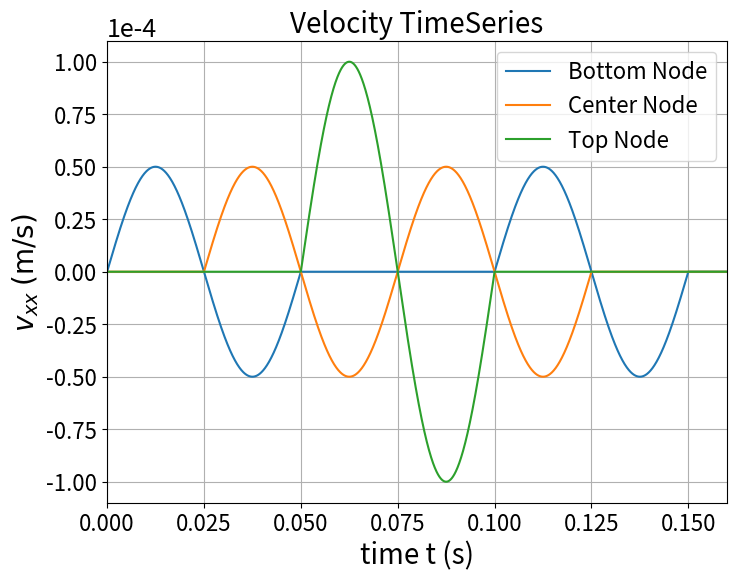
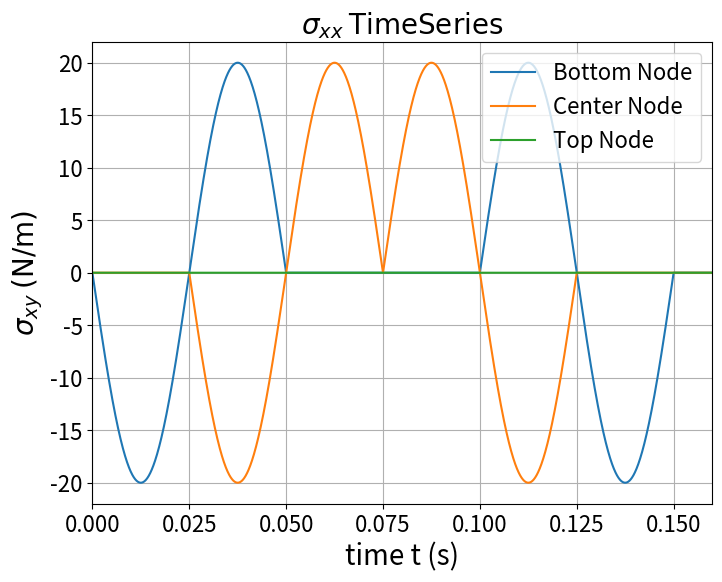
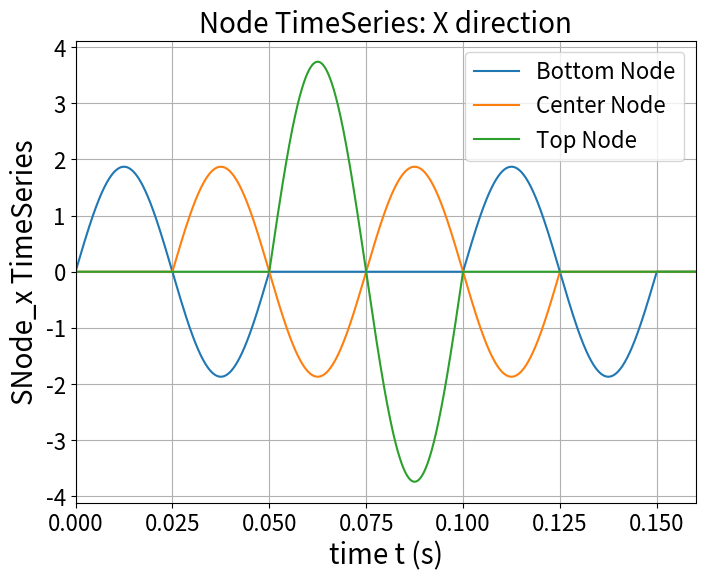
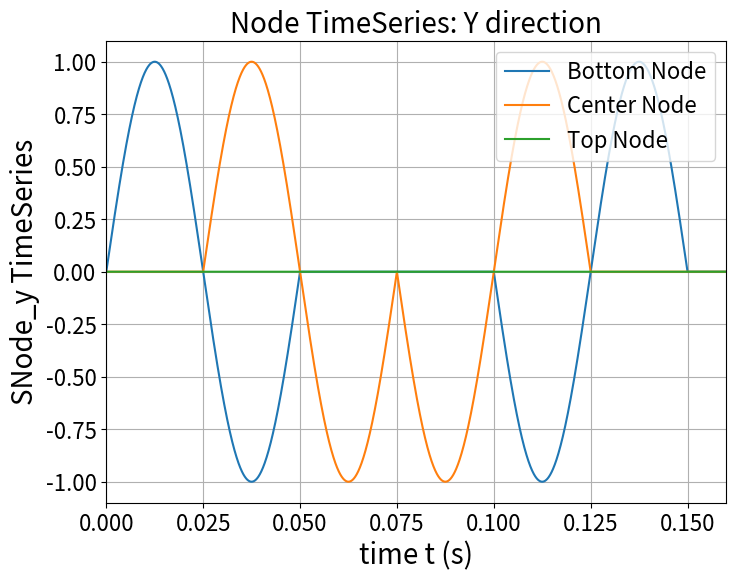

Generate these figures, in order, with matplotlib:
# -*- coding: utf-8 -*-
"""
Created on Sat Dec  9 15:21:58 2023

@author: User
"""

import numpy as np
import matplotlib.pyplot as plt
import matplotlib.ticker as ticker
import os
pi = np.pi

# Soil_10row= 10 # dt= 5e-4       #cpdt = 2.67e-4
# Soil_20row= 20 # dt= 2.5e-4     #cpdt = 1.33e-4
# Soil_40row= 40 # dt= 1.25e-4    #cpdt = 6.68e-05
# Soil_80row= 80 # dt= 6.25e-05   #cpdt = 3.34e-05
# Soil_100row= 100 # dt= 6.25e-05   #cpdt = 3.34e-05

wave_Choose = 'Swave'
Nele = 80 # Soil_80row
End_Ele = Nele-1
Nnode = Nele + 1

# --------------------------- Give S wave Velocity to Calculate P wave Velocity ----------------------------
cs = 200 # m/s
Soil_Depth = 10 # m(Soil_Depth)
nu = 0.3  #  0.3 -> (epsilon_z /=0)
rho = 2000 # kg/m3 
G = (cs*cs)*rho  # N/m^2 = Kg/(m*s^2)
E =  G*2*(1+nu)  # N/m^2 = Kg/(m*s^2)
cp = (E*(1-nu)/((1+nu)*(1-2*nu)*rho))**(0.5)

# -------- calaulate wave parameter: P wave and S wave ---------------------------
fcs = cs / Soil_Depth
Ts = 1/ fcs
ws = 2*pi/ Ts

fcp = cp / Soil_Depth
Tp = 1/ fcp
wp = 2*pi/ Tp

# --------------------------- Soil Parameter ---------------------------
A = 0.1 # 0.1
w =  pi/5 # 0 to 10 = 0 to 2*pi => x = pi/5

DW = 0.125 # x Column Mesh Size (m)
DC = 0.125 # y Roe Mesh Size (m)

# =========== For 2-D, decide by the wave transmit direction to use x or y ======================
# ====================== wave transmit with time (t) and space (x or y) ======================
def Incoming_Wave(x,y,t):
    return np.sin(w*(x+y-cs*t))

def OutGoing_Wave(x,y,t):
    return np.sin(w*(x+y+cs*t))

# ============= Calculate wave Transmit TimeStep ===============================
if wave_Choose in ['Swave']:
    wave_Vel = cs
    tns = Soil_Depth/(wave_Vel) # wave transport time
    dcell = tns/Nele #each cell time
    dt = dcell/10 #eace cell have 10 steps
    print(f"wave travel = {tns} ;dcell = {dcell} ;dt = {dt}")
    
elif wave_Choose in ['Pwave']:
    wave_Vel = cp
    tns = Soil_Depth/(wave_Vel) # wave transport time
    dcell = tns/Nele #each cell time
    dt = dcell/10 #eace cell have 10 steps
    print(f"wave travel = {tns} ;dcell = {dcell} ;dt = {dt}")
    
dy = Soil_Depth/Nele # 1, 0.1
dx= dy/10 # 0.1, 0.01 each element have 10 step dx
    
time = np.arange(0.0, 4*tns+dt, dt)  # 4*soilDepth TimeStep (each element have 10 step)
y = cs*time  # 4*soilDepth dy
x = 0.0

# -------------------------- calculate eace step time ---------------------------
def Give_me_Data(wave, x,y,time):
    # --------------- LK Dashpot Cofficient -----------------------
    eta_x = rho*cs 
    eta_y = rho*cp
    if wave in ['Swave']:
        wave_Vel = cs
        Condition = 'Swave'
    elif wave in ['Pwave']:
        wave_Vel = cp
        Condition = 'Pwave'
        
    # ----------- Stress / Velocity----------------------
    Impulse_Time = np.arange(0.0, Soil_Depth/wave_Vel, dt)
    Distributed_Force = 20 #(N)
    
    wave_Transport = np.zeros((len(time), Nnode))
    Stress = np.zeros((len(time), Nnode))
    
    Out_Ele = Nele*10
    
    for i in range(Nnode): #Nnode
        y_Incoming = y[10*i]
        y_OutGoing = y[Out_Ele-10*i]
        
        x_Incoming = 0.0
        x_OutGoing = 0.0
        tNode = time[10*i]
        
        for t in range(len(time)):
# ------------------ Incoming Wave Transport ------------------------------------
            if time[t] < tns:
                yin = y_Incoming + dx*t
                wave_Transport[t+10*i,i] = wave_Transport[t+10*i,i] + np.sin(w*(x_Incoming + yin-cs*tNode))#Incoming_Wave(x_Incoming, yin, tNode)
                Stress[t+10*i, i] = Stress[t+10*i, i] + np.sin(w*(x_Incoming + yin-cs*tNode)) # Incoming_Wave(x_Incoming, yin, tNode)

# ------------------ Reflecting Wave Transport ------------------------------------    
            if time[t] >= tns and time[t] < 2*tns:
                yout = y_OutGoing + dx*(t-Out_Ele)
                wave_Transport[t+10*i, Nele-i] =  wave_Transport[t+10*i, Nele-i] +  np.sin(w*(x_OutGoing + yout +cs*tNode)) #OutGoing_Wave(x_OutGoing, yout, tNode)
                Stress[t+10*i, Nele-i] =  Stress[t+10*i, Nele-i] - np.sin(w*(x_OutGoing + yout + cs*tNode)) # OutGoing_Wave(x_OutGoing, yout, tNode)
    
    P0 = -Distributed_Force*DW #np.sin(ws*(Impulse_Time)) # Distributed Force * DW            
    # ================ S Wave Input (Input File: sin(ws*t)=======================================
    if Condition in ['Swave']:
        Sxx = P0 / DW
        Vx = -(1/eta_x)*Sxx
        
        Velocity_x = Vx*wave_Transport
        Velocity_y = 0.0
        # ------------ Side Boundary Stress -----------------    
        Stress_xx = 0.0
        Stress_yy = 0.0
        Stress_xy = Sxx * Stress
        #------------- Output TimeSeries ------------------------
        SNodeforce_x = (cp/cs)*wave_Transport #cp*Velocity_x  #(cp/cs)*Stress
        SNodeforce_y = Stress
        
    # # ================ P Wave Input (Input File: sin(wp*t)=======================================     
    elif Condition in ['Pwave']:
        Syy = P0/DW  
        Vy = -(1/eta_y)*Syy
    
        Velocity_x = 0.0
        Velocity_y = Vy*wave_Transport
    # ------------ Side Boundary Stress -----------------
        Stress_xx = Syy*Stress
        Stress_yy = 0.0
        Stress_xy = 0.0
        #------------- Output TimeSeries ------------------------
        SNodeforce_x = Stress
        SNodeforce_y = (cs/cp)*Stress
    
    return(Velocity_x, Velocity_y, Stress_xx, Stress_yy, Stress_xy, eta_x, eta_y, SNodeforce_x, SNodeforce_y)

Vx, Vy, Sxx, Syy, Sxy, Eta_x, Eta_y, SNodeforce_x, SNodeforce_y = Give_me_Data('Swave',x,y,time)

# Vx, Vy, Sxx, Syy, Sxy, Ex, Ey, PNodeforce_x, PNodeforce_y = Give_me_Data('Swave',x,y,time)


# # ---- Output matrix eace column to txt file --------------
# num_rows, num_cols = SNodeforce_x.shape# 8001,100
# # 建立資料夾
# # ---------- Swave ---------------
# S_folder_name_x = "S_Nodeforce_80rowX"

# os.makedirs(S_folder_name_x, exist_ok=True)
# for col in range(num_cols):
#     column_values = SNodeforce_x[:, col]
#     output_file = f"node{col + 1}.txt"
#     with open(os.path.join(S_folder_name_x, output_file), 'w') as f:
#         for value in column_values:
#             f.write(f"{value}\n")

# # ---------- S wave NodalForce Wy---------------
# S_folder_name_y = "S_Nodeforce_80rowy" # NodalForce
# os.makedirs(S_folder_name_y, exist_ok=True)
# for col in range(num_cols):
#     column_values = SNodeforce_y[:, col]
#     output_file = f"node{col + 1}.txt"
#     with open(os.path.join(S_folder_name_y, output_file), 'w') as f:
#         for value in column_values:
#             f.write(f"{value}\n")



# draw('Wave Transport in space', wave_Transport, y)
# plt.plot(Impulse_Time[:], P0[:])
# plt.plot(Impulse_Time[:], Sxx[:]) # -20 ~ 20
x_axis = 0.025
def draw(titlename,ylabel, wave_Transport,y):
    plt.figure(figsize= (8,6))
    plt.title(titlename, fontsize = 20)
    
    plt.xlabel('time t (s)', fontsize = 20)
    # plt.ylabel(r"$\mathrm {Velocity}$  $v_y$  $\mathrm {(m/s)}$", fontsize = 20)
    plt.ylabel(ylabel, fontsize = 20)
        
    plt.plot(y[:], wave_Transport[:,0], label = 'Bottom Node')
    plt.plot(y[:], wave_Transport[:,40], label = 'Center Node')
    plt.plot(y[:], wave_Transport[:,80], label = 'Top Node')
    # plt.ylim(0.0, SoilDepth)
    # plt.xlim(0,3*Soil_Depth) # For Space
    plt.xlim(0,0.16) # For time
    
    plt.legend(loc='upper right',fontsize=16)
    plt.xticks(fontsize = 16)
    plt.yticks(fontsize = 16)
    plt.grid(True)
    
    ax1 = plt.gca()
    ax1.xaxis.set_major_locator(ticker.MultipleLocator(x_axis))
    ax1.ticklabel_format(style='sci', scilimits=(-1,2), axis='y')
    ax1.yaxis.get_offset_text().set(size=18)
                
# ---------- S wave plot ------------------
draw('Velocity TimeSeries', r"$v_{xx}$ $\mathrm {(m/s)}$",Vx, time)
draw(r"$\sigma_{xx}$ $\mathrm {TimeSeries}$", r"$\sigma_{xy}$ $\mathrm {(N/m)}$", Sxy, time)
# ------------ Output x、y direction TimeSeries plot ---------------------
draw('Node TimeSeries: X direction', 'SNode_x TimeSeries',SNodeforce_x, time)
draw('Node TimeSeries: Y direction', 'SNode_y TimeSeries',SNodeforce_y, time)

# # ---------- P wave plot ------------------
# draw('Velocity TimeSeries', r"$v_{yy}$ $\mathrm {(m/s)}$",Vy, time)
# draw(r"$\sigma_{xx}$ $\mathrm {TimeSeries}$", r"$\sigma_{xx}$ $\mathrm {(N/m)}$", Sxx, time)
# # ------------ Output x、y direction TimeSeries plot ---------------------
# draw('Node TimeSeries: X direction', 'PNode_x TimeSeries',PNodeforce_x, time)
# draw('Node TimeSeries: Y direction', 'PNode_y TimeSeries',PNodeforce_y, time)
